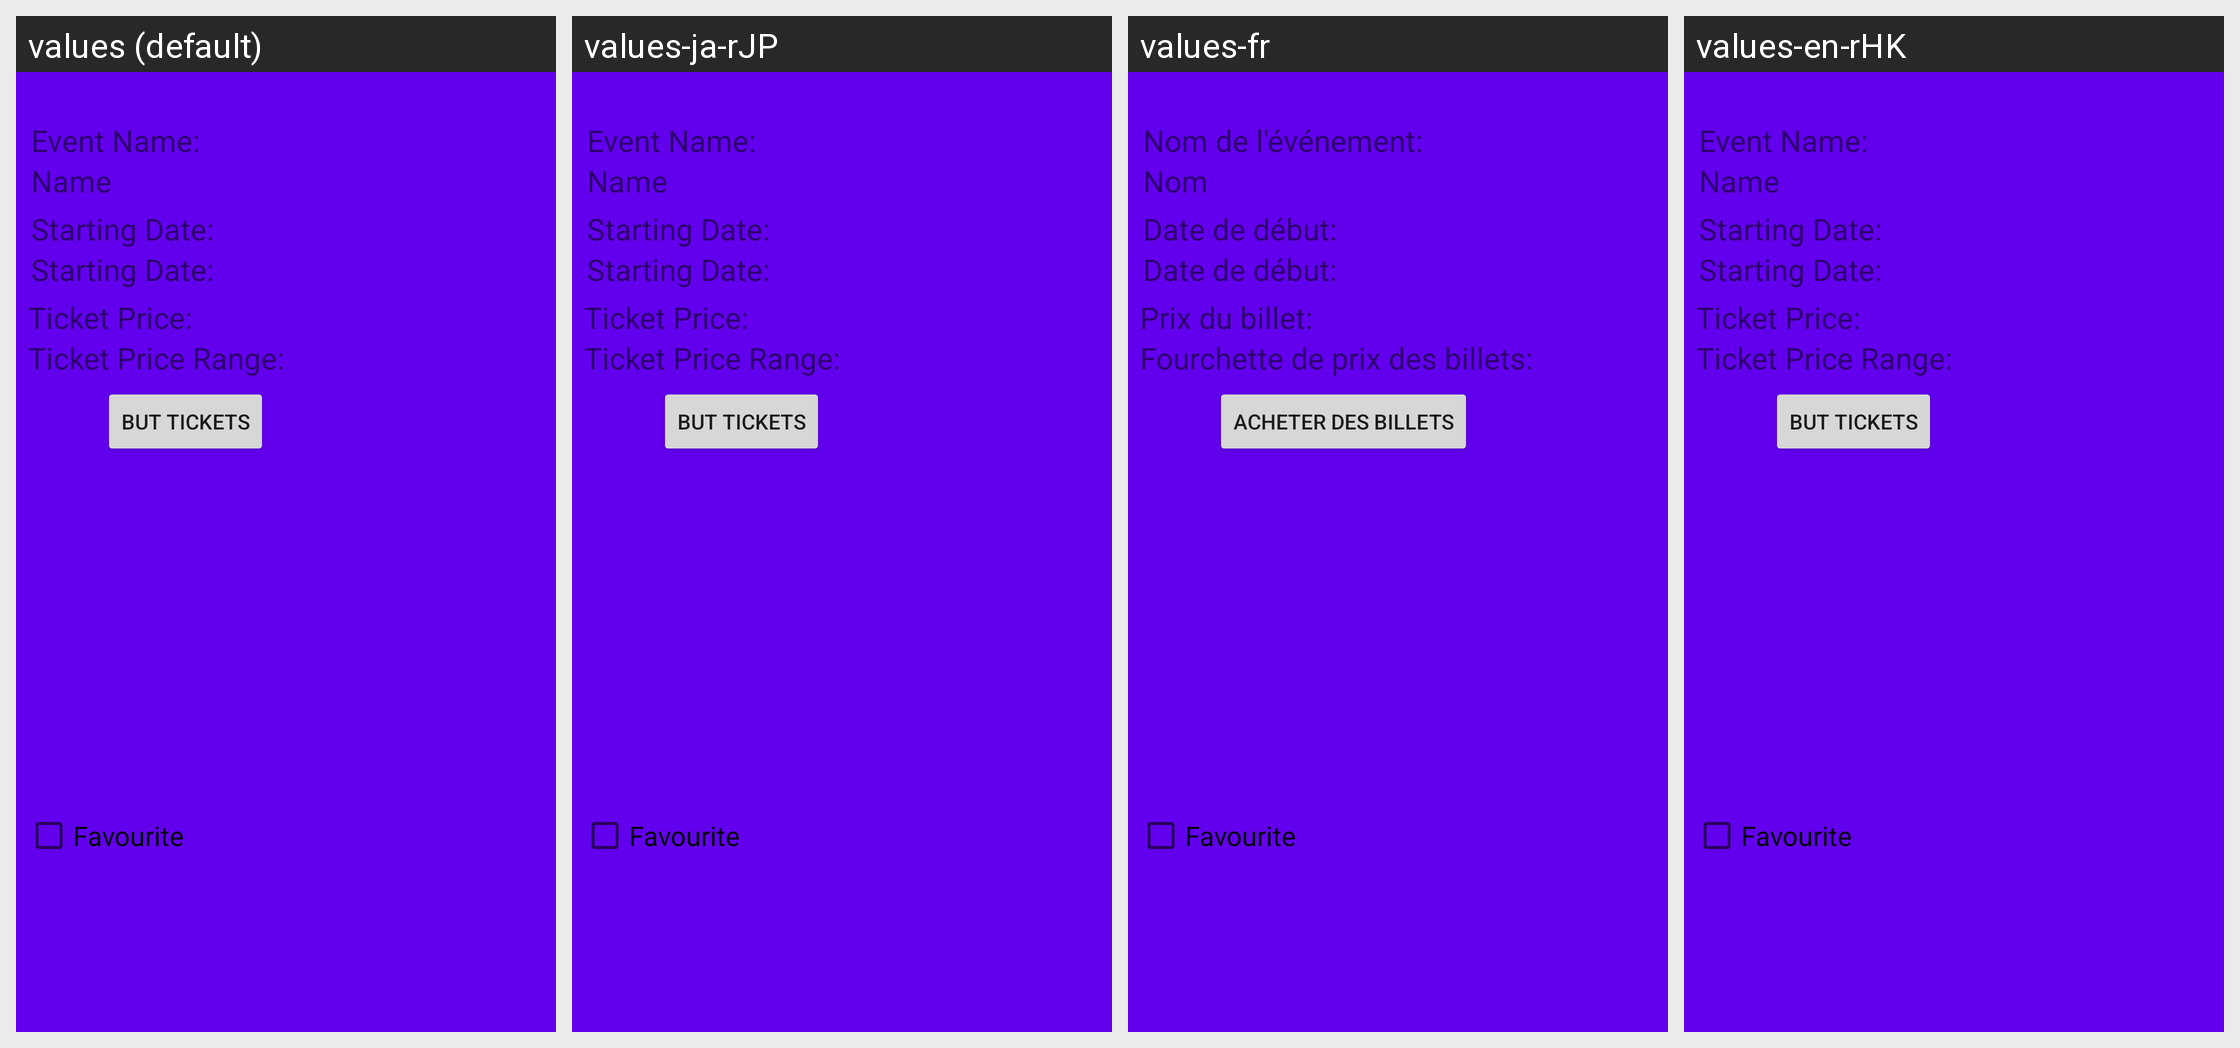

This grid shows one Android layout under several languages. Give, for every string resource on the screen, its name, the default text and each shown locale's text.
Android screen res/layout/event_details_layout.xml rendered under 4 locales, left to right: values (default), values-ja-rJP, values-fr, values-en-rHK. Device: Nexus 5 (rendered at 1080×1920; each locale shown at half size, 540×960, under a caption strip naming it); theme Theme.CST2335FinalGroupProject.
Strings drawn on this screen, with the default value and each locale's value (text and hints the layout hard-codes, and strings that could not be matched under every locale, appear in the picture but are not listed):

FavouriteCheckBox
  values: Favourite
  values-ja-rJP: Favourite  [not translated; the default value is used]
  values-fr: Favourite
  values-en-rHK: Favourite  [not translated; the default value is used]

StartingDate
  values: Starting Date:
  values-ja-rJP: Starting Date:  [not translated; the default value is used]
  values-fr: Date de début:
  values-en-rHK: Starting Date:  [not translated; the default value is used]

TicketPriceRange
  values: Ticket Price Range:
  values-ja-rJP: Ticket Price Range:  [not translated; the default value is used]
  values-fr: Fourchette de prix des billets:
  values-en-rHK: Ticket Price Range:  [not translated; the default value is used]

Name
  values: Name
  values-ja-rJP: Name  [not translated; the default value is used]
  values-fr: Nom
  values-en-rHK: Name  [not translated; the default value is used]

BuyTickets
  values: But Tickets
  values-ja-rJP: But Tickets  [not translated; the default value is used]
  values-fr: Acheter des billets
  values-en-rHK: But Tickets  [not translated; the default value is used]

event_name
  values: Event Name:
  values-ja-rJP: Event Name:  [not translated; the default value is used]
  values-fr: Nom de l'événement:
  values-en-rHK: Event Name:  [not translated; the default value is used]

starting_date
  values: Starting Date:
  values-ja-rJP: Starting Date:  [not translated; the default value is used]
  values-fr: Date de début:
  values-en-rHK: Starting Date:  [not translated; the default value is used]

ticket_price
  values: Ticket Price:
  values-ja-rJP: Ticket Price:  [not translated; the default value is used]
  values-fr: Prix ​​du billet:
  values-en-rHK: Ticket Price:  [not translated; the default value is used]
